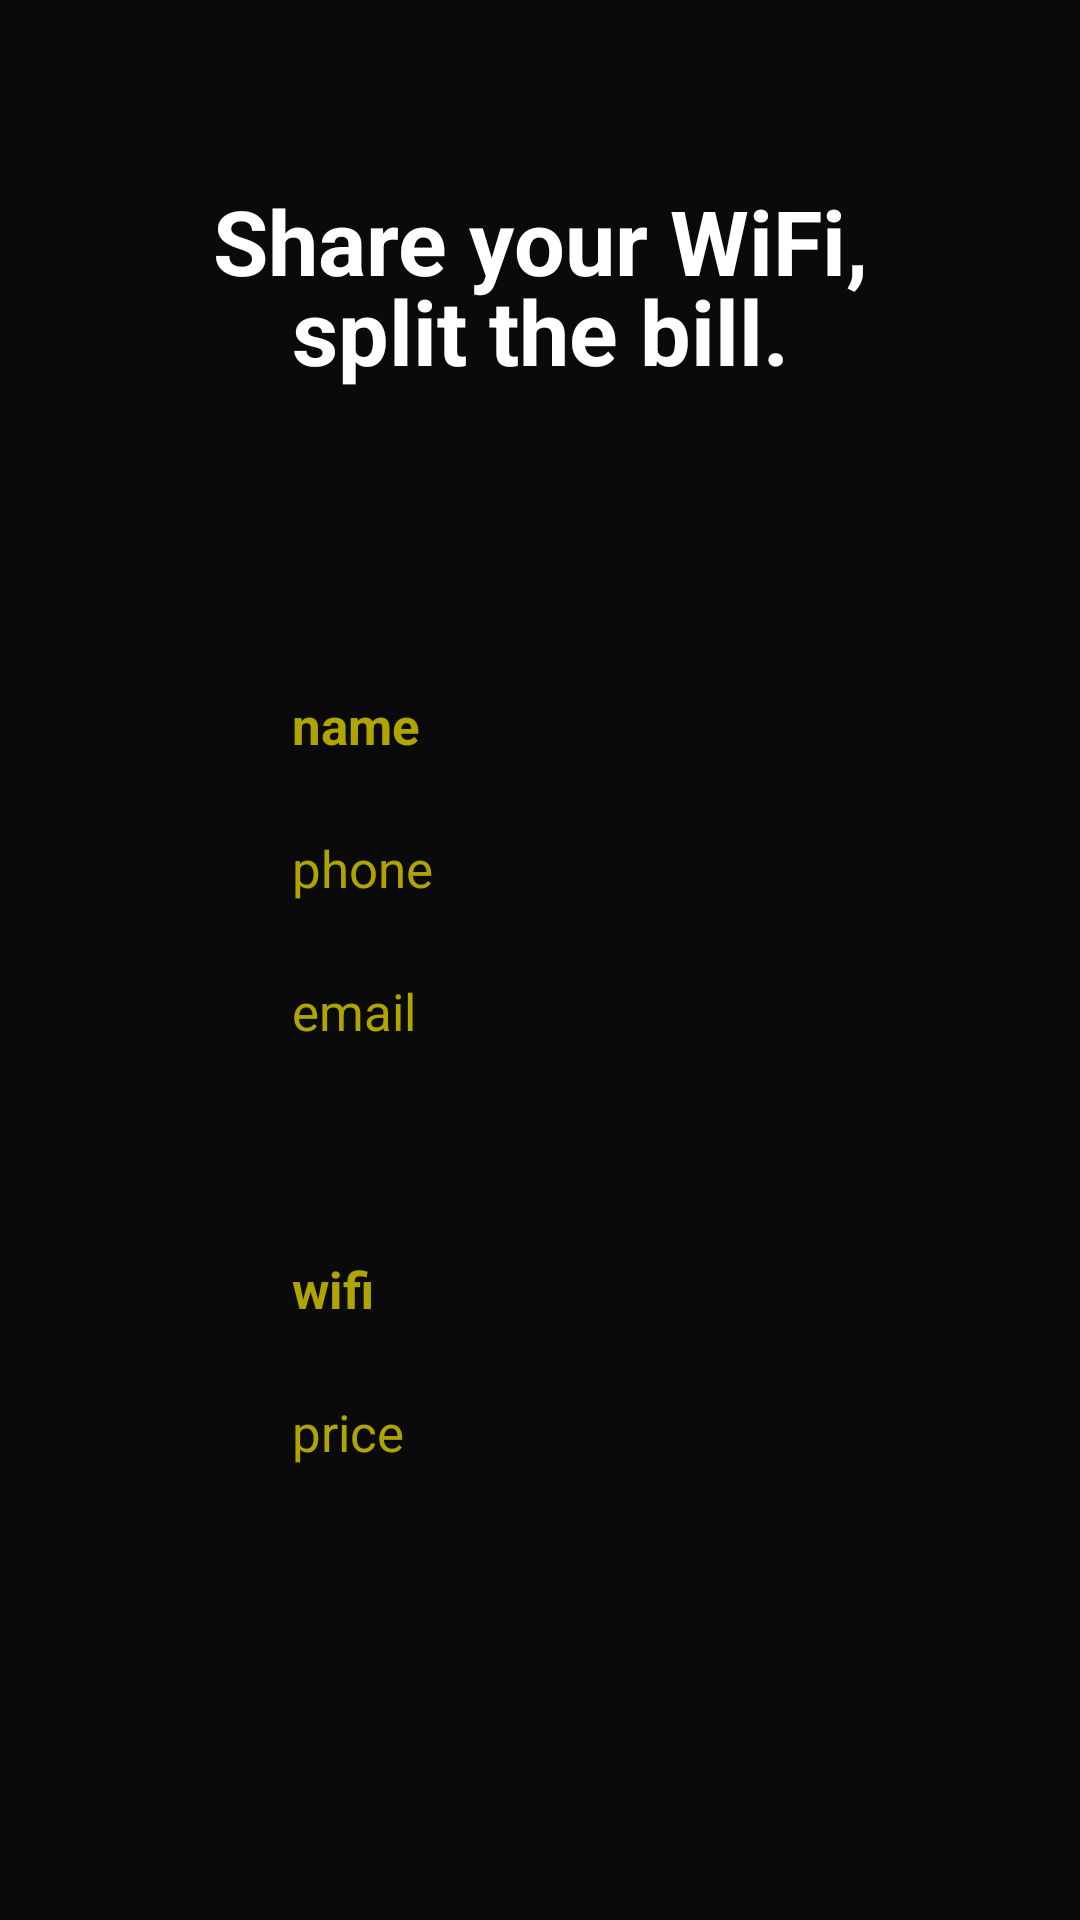

Produce the Android XML layout that renders to this screen, including the resource entries it uses.
<!-- AndroidManifest.xml: application theme AppTheme -->
<!-- res/layout/activity_info_net.xml -->
<?xml version="1.0" encoding="utf-8"?>
<androidx.constraintlayout.widget.ConstraintLayout xmlns:android="http://schemas.android.com/apk/res/android"
    xmlns:app="http://schemas.android.com/apk/res-auto"
    xmlns:tools="http://schemas.android.com/tools"
    android:layout_width="match_parent"
    android:layout_height="match_parent"
    android:background="@color/colorPrimaryDark"
    tools:context=".InfoNet">

    <TextView
        android:id="@+id/name"
        android:layout_width="wrap_content"
        android:layout_height="wrap_content"
        android:layout_marginTop="100dp"
        android:textStyle="bold"
        android:text="@string/name"
        android:textSize="17sp"
        android:textColor="#AFA400"
        app:layout_constraintLeft_toLeftOf="@id/slogan2"
        app:layout_constraintTop_toBottomOf="@id/slogan2" />

    <TextView
        android:id="@+id/phone"
        android:layout_width="wrap_content"
        android:layout_height="wrap_content"
        android:layout_marginTop="25dp"
        android:text="@string/phone"
        android:textSize="17sp"
        android:textColor="#AFA400"
        app:layout_constraintLeft_toLeftOf="@id/slogan2"
        app:layout_constraintTop_toBottomOf="@id/name" />

    <TextView
        android:id="@+id/email"
        android:layout_width="wrap_content"
        android:layout_height="wrap_content"
        android:layout_marginTop="25dp"
        android:text="@string/email"
        android:textSize="17sp"
        android:textColor="#AFA400"
        app:layout_constraintLeft_toLeftOf="@id/slogan2"
        app:layout_constraintTop_toBottomOf="@id/phone" />

    <TextView
        android:id="@+id/wifi_name"
        android:layout_width="wrap_content"
        android:layout_height="wrap_content"
        android:layout_marginTop="70dp"
        android:textStyle="bold"
        android:text="@string/wifi"
        android:textSize="17sp"
        android:textColor="#AFA400"
        app:layout_constraintLeft_toLeftOf="@id/slogan2"
        app:layout_constraintTop_toBottomOf="@id/email" />

    <TextView
        android:id="@+id/price"
        android:layout_width="wrap_content"
        android:layout_height="wrap_content"
        android:layout_marginTop="25dp"
        android:text="@string/price"
        android:textSize="17sp"
        android:textColor="#AFA400"
        app:layout_constraintLeft_toLeftOf="@id/slogan2"
        app:layout_constraintTop_toBottomOf="@id/wifi_name" />

    <TextView
        android:id="@+id/slogan"
        android:layout_width="wrap_content"
        android:layout_height="wrap_content"
        android:layout_marginTop="60dp"
        android:text="@string/slogan"
        android:textAlignment="center"
        android:textColor="#FFFFFF"
        android:textSize="30sp"
        android:textStyle="bold"
        app:layout_constraintLeft_toLeftOf="parent"
        app:layout_constraintRight_toRightOf="parent"
        app:layout_constraintTop_toTopOf="parent" />

    <TextView
        android:id="@+id/slogan2"
        android:layout_width="wrap_content"
        android:layout_height="wrap_content"
        android:layout_marginTop="30dp"
        android:text="@string/slogan2"
        android:textAlignment="center"
        android:textColor="#FFFFFF"
        android:textSize="30sp"
        android:textStyle="bold"
        app:layout_constraintLeft_toLeftOf="parent"
        app:layout_constraintRight_toRightOf="parent"
        app:layout_constraintTop_toTopOf="@id/slogan" />

</androidx.constraintlayout.widget.ConstraintLayout>
<!-- resources referenced by this layout -->
<resources>
  <color name="colorPrimaryDark">#0A0A0A</color>
  <string name="email">email</string>
  <string name="name">name</string>
  <string name="phone">phone</string>
  <string name="price">price</string>
  <string name="slogan">Share your WiFi,</string>
  <string name="slogan2">split the bill.</string>
  <string name="wifi">wifi</string>
  <style name="AppTheme" parent="Theme.AppCompat.Light.DarkActionBar">
          
          <item name="colorPrimary">@color/colorPrimary</item>
          <item name="colorPrimaryDark">@color/colorPrimaryDark</item>
          <item name="colorAccent">@color/colorAccent</item>
      </style>
  <color name="colorPrimary">#181818</color>
  <color name="colorAccent">#AFA400</color>
</resources>
